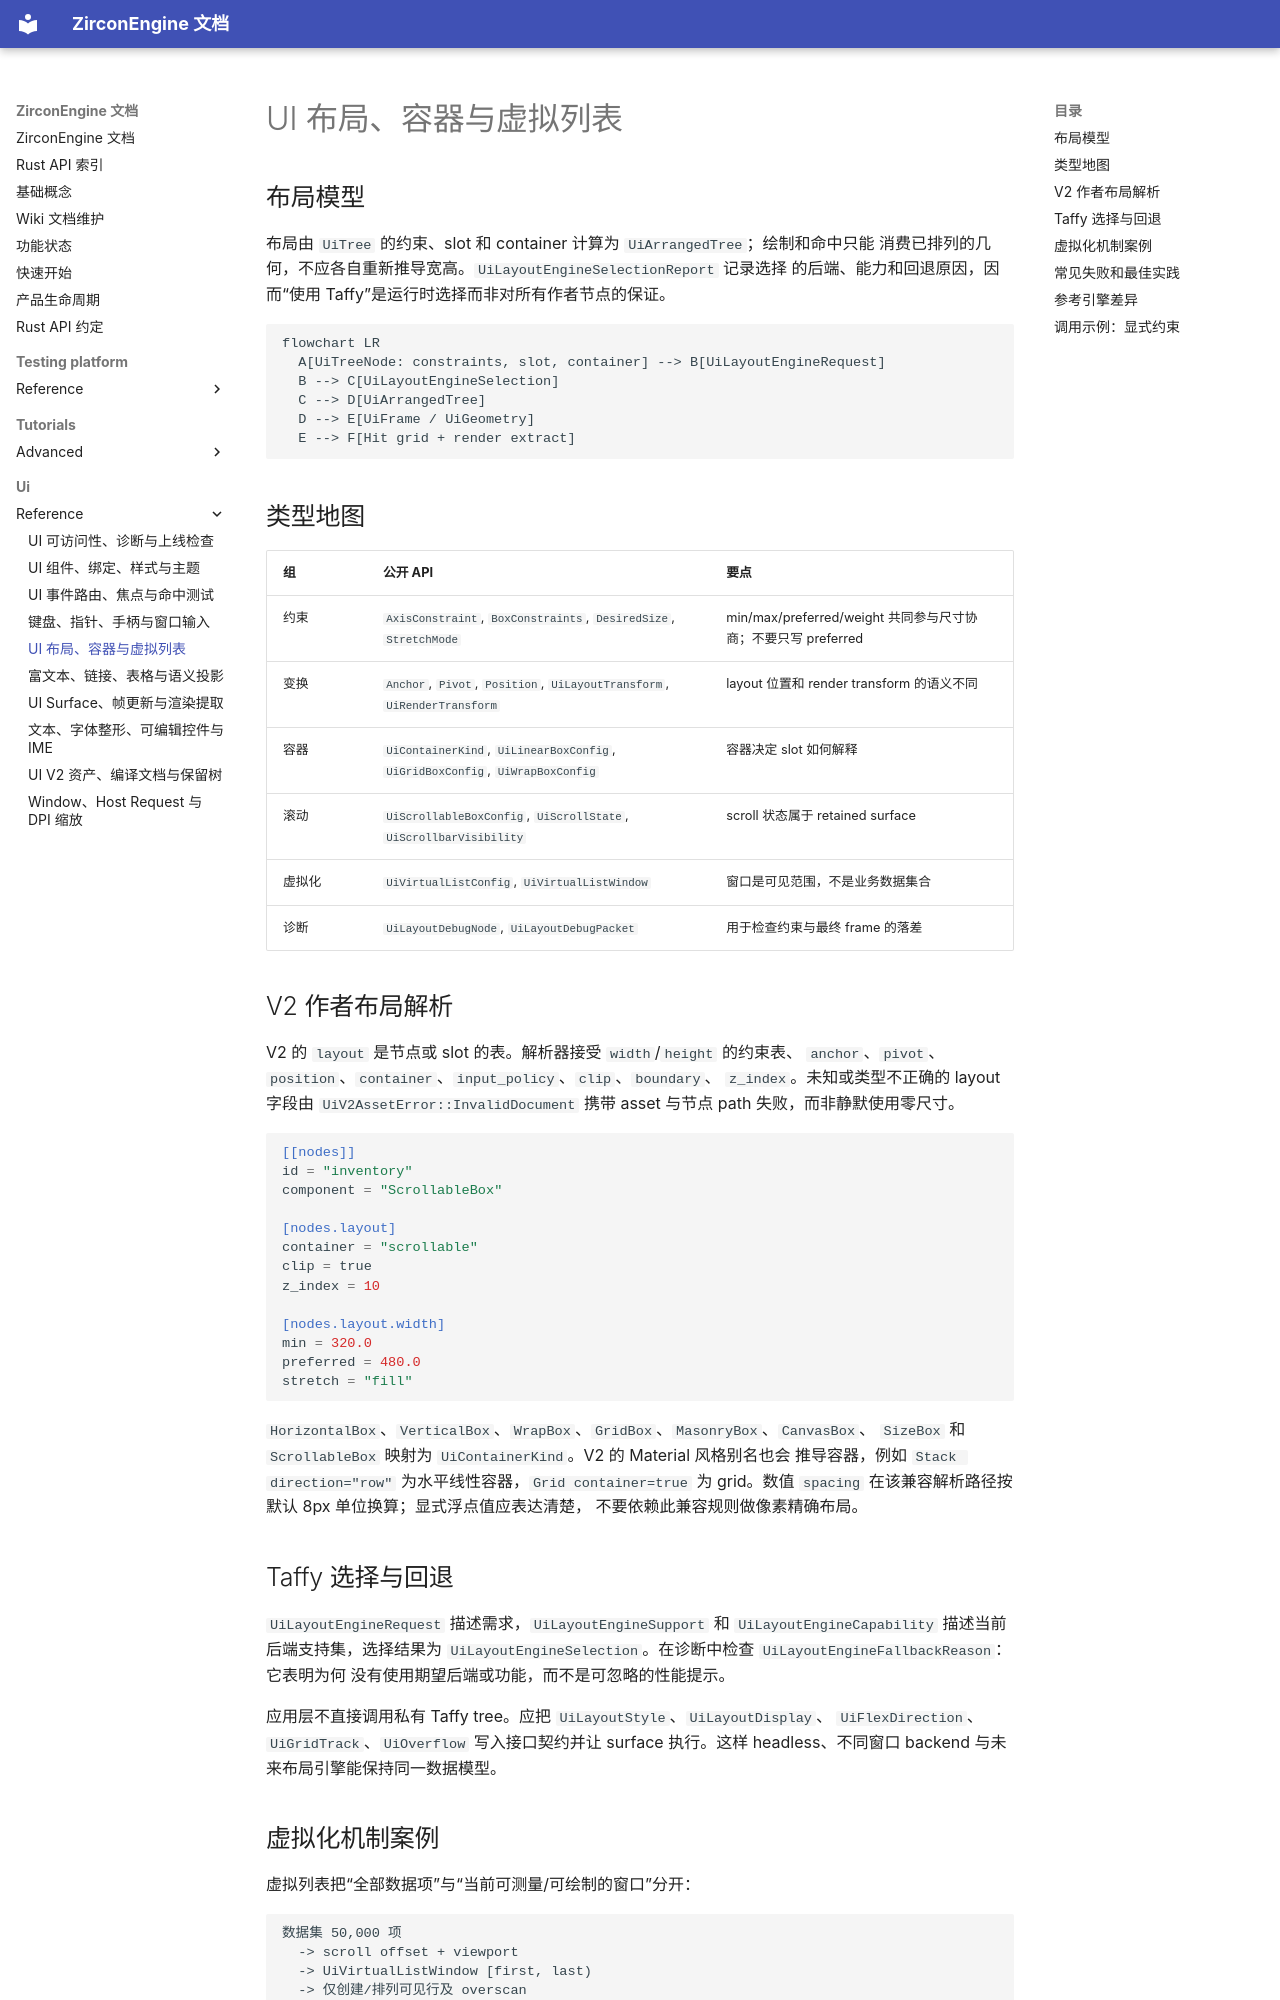

repository: He-Jiahui/ZirconEngine · page: ui/reference/layout-taffy-containers-and-virtual-lists/index.html · generator: mkdocs

---
related_code:
  - zircon_runtime_interface/src/ui/layout/mod.rs
  - zircon_runtime_interface/src/ui/layout/engine.rs
  - zircon_runtime/src/ui/v2/surface_tree/layout.rs
  - zircon_runtime/src/ui/v2/surface_tree/slot.rs
implementation_files:
  - zircon_runtime/src/ui/v2/surface_tree/layout.rs
  - zircon_runtime/src/ui/v2/surface_tree/node.rs
plan_sources:
  - user: 2026-09-09 扩充公开 UI 接口、机制案例与教程
tests:
  - zircon_runtime_interface/src/tests/ui_layout.rs
doc_type: api-reference
---

# UI 布局、容器与虚拟列表

## 布局模型

布局由 `UiTree` 的约束、slot 和 container 计算为 `UiArrangedTree`；绘制和命中只能
消费已排列的几何，不应各自重新推导宽高。`UiLayoutEngineSelectionReport` 记录选择
的后端、能力和回退原因，因而“使用 Taffy”是运行时选择而非对所有作者节点的保证。

```mermaid
flowchart LR
  A[UiTreeNode: constraints, slot, container] --> B[UiLayoutEngineRequest]
  B --> C[UiLayoutEngineSelection]
  C --> D[UiArrangedTree]
  D --> E[UiFrame / UiGeometry]
  E --> F[Hit grid + render extract]
```

## 类型地图

| 组 | 公开 API | 要点 |
| --- | --- | --- |
| 约束 | `AxisConstraint`, `BoxConstraints`, `DesiredSize`, `StretchMode` | min/max/preferred/weight 共同参与尺寸协商；不要只写 preferred |
| 变换 | `Anchor`, `Pivot`, `Position`, `UiLayoutTransform`, `UiRenderTransform` | layout 位置和 render transform 的语义不同 |
| 容器 | `UiContainerKind`, `UiLinearBoxConfig`, `UiGridBoxConfig`, `UiWrapBoxConfig` | 容器决定 slot 如何解释 |
| 滚动 | `UiScrollableBoxConfig`, `UiScrollState`, `UiScrollbarVisibility` | scroll 状态属于 retained surface |
| 虚拟化 | `UiVirtualListConfig`, `UiVirtualListWindow` | 窗口是可见范围，不是业务数据集合 |
| 诊断 | `UiLayoutDebugNode`, `UiLayoutDebugPacket` | 用于检查约束与最终 frame 的落差 |

## V2 作者布局解析

V2 的 `layout` 是节点或 slot 的表。解析器接受 `width`/`height` 的约束表、
`anchor`、`pivot`、`position`、`container`、`input_policy`、`clip`、`boundary`、
`z_index`。未知或类型不正确的 layout 字段由 `UiV2AssetError::InvalidDocument`
携带 asset 与节点 path 失败，而非静默使用零尺寸。

```toml
[[nodes]]
id = "inventory"
component = "ScrollableBox"

[nodes.layout]
container = "scrollable"
clip = true
z_index = 10

[nodes.layout.width]
min = 320.0
preferred = 480.0
stretch = "fill"
```

`HorizontalBox`、`VerticalBox`、`WrapBox`、`GridBox`、`MasonryBox`、`CanvasBox`、
`SizeBox` 和 `ScrollableBox` 映射为 `UiContainerKind`。V2 的 Material 风格别名也会
推导容器，例如 `Stack direction="row"` 为水平线性容器，`Grid container=true` 为
grid。数值 `spacing` 在该兼容解析路径按默认 8px 单位换算；显式浮点值应表达清楚，
不要依赖此兼容规则做像素精确布局。
